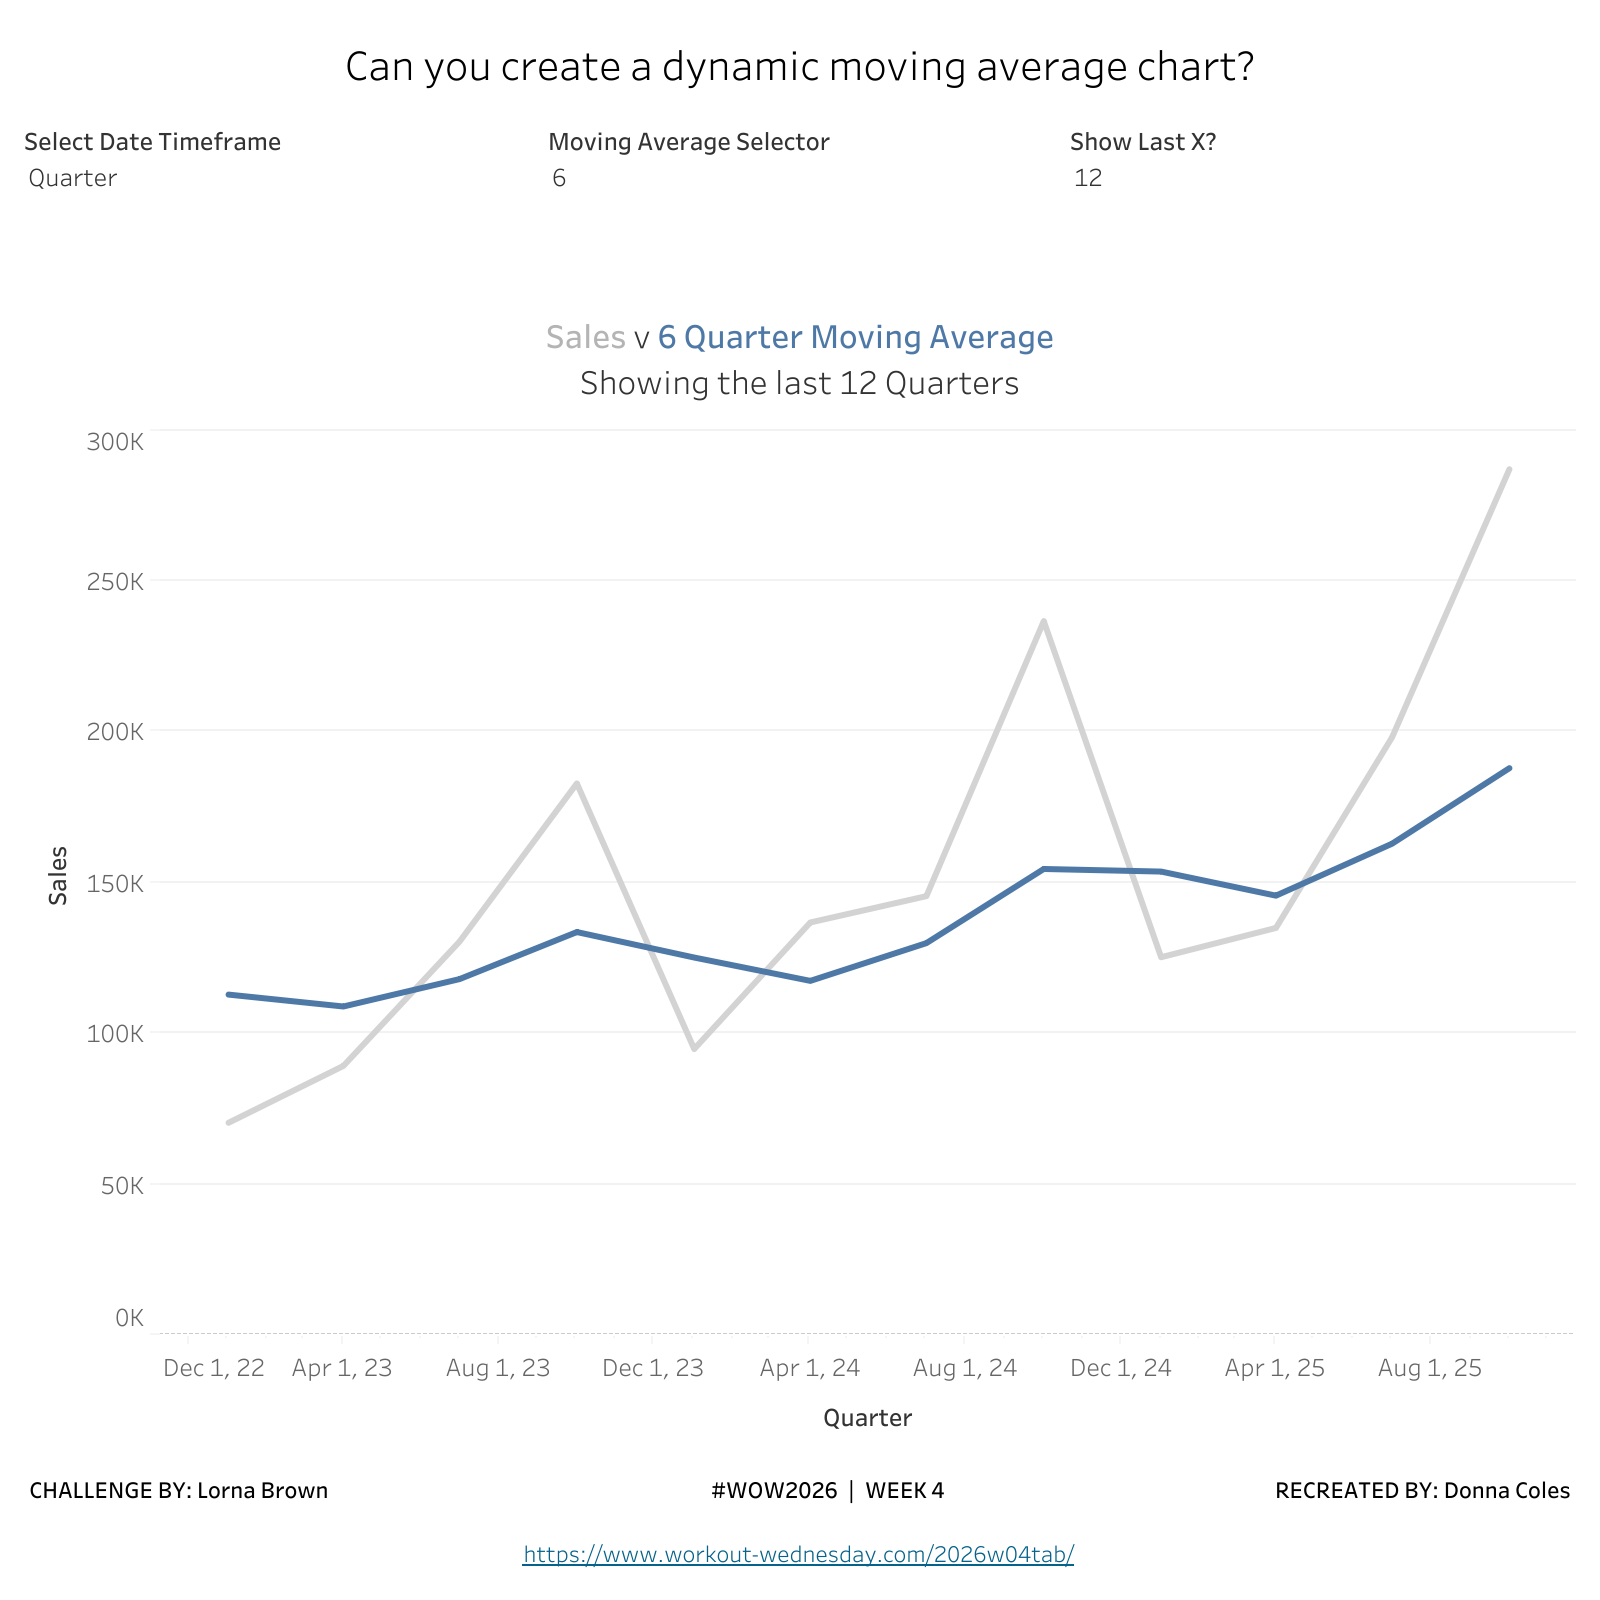

The table this chart was drawn from, first rows:
Display Date, Measure Names, Moving Average, Sales
1/1/2023, Sales, 112,886.43334, 70,391.9546
4/1/2023, Sales, 108,945.26895, 89,239.447
7/1/2023, Sales, 118,024.855483333, 130,449.3752
10/1/2023, Sales, 133,629.465916667, 182,912.2542
1/1/2024, Sales, 125,180.308366667, 94,840.215000000
4/1/2024, Sales, 117,440.3985, 136,809.145
7/1/2024, Sales, 129,964.9021, 145,538.9762
10/1/2024, Sales, 154,549.201566667, 236,745.2438
1/1/2025, Sales, 153,689.1104, 125,288.8282
4/1/2025, Sales, 145,702.167366667, 134,990.596
7/1/2025, Sales, 162,926.095866667, 198,183.786
10/1/2025, Sales, 187,975.291866667, 287,104.321
1/1/2023, Moving Average, 112,886.43334, 70,391.9546
4/1/2023, Moving Average, 108,945.26895, 89,239.447
7/1/2023, Moving Average, 118,024.855483333, 130,449.3752
10/1/2023, Moving Average, 133,629.465916667, 182,912.2542
1/1/2024, Moving Average, 125,180.308366667, 94,840.215000000
4/1/2024, Moving Average, 117,440.3985, 136,809.145
7/1/2024, Moving Average, 129,964.9021, 145,538.9762
10/1/2024, Moving Average, 154,549.201566667, 236,745.2438
1/1/2025, Moving Average, 153,689.1104, 125,288.8282
4/1/2025, Moving Average, 145,702.167366667, 134,990.596
7/1/2025, Moving Average, 162,926.095866667, 198,183.786
10/1/2025, Moving Average, 187,975.291866667, 287,104.321
